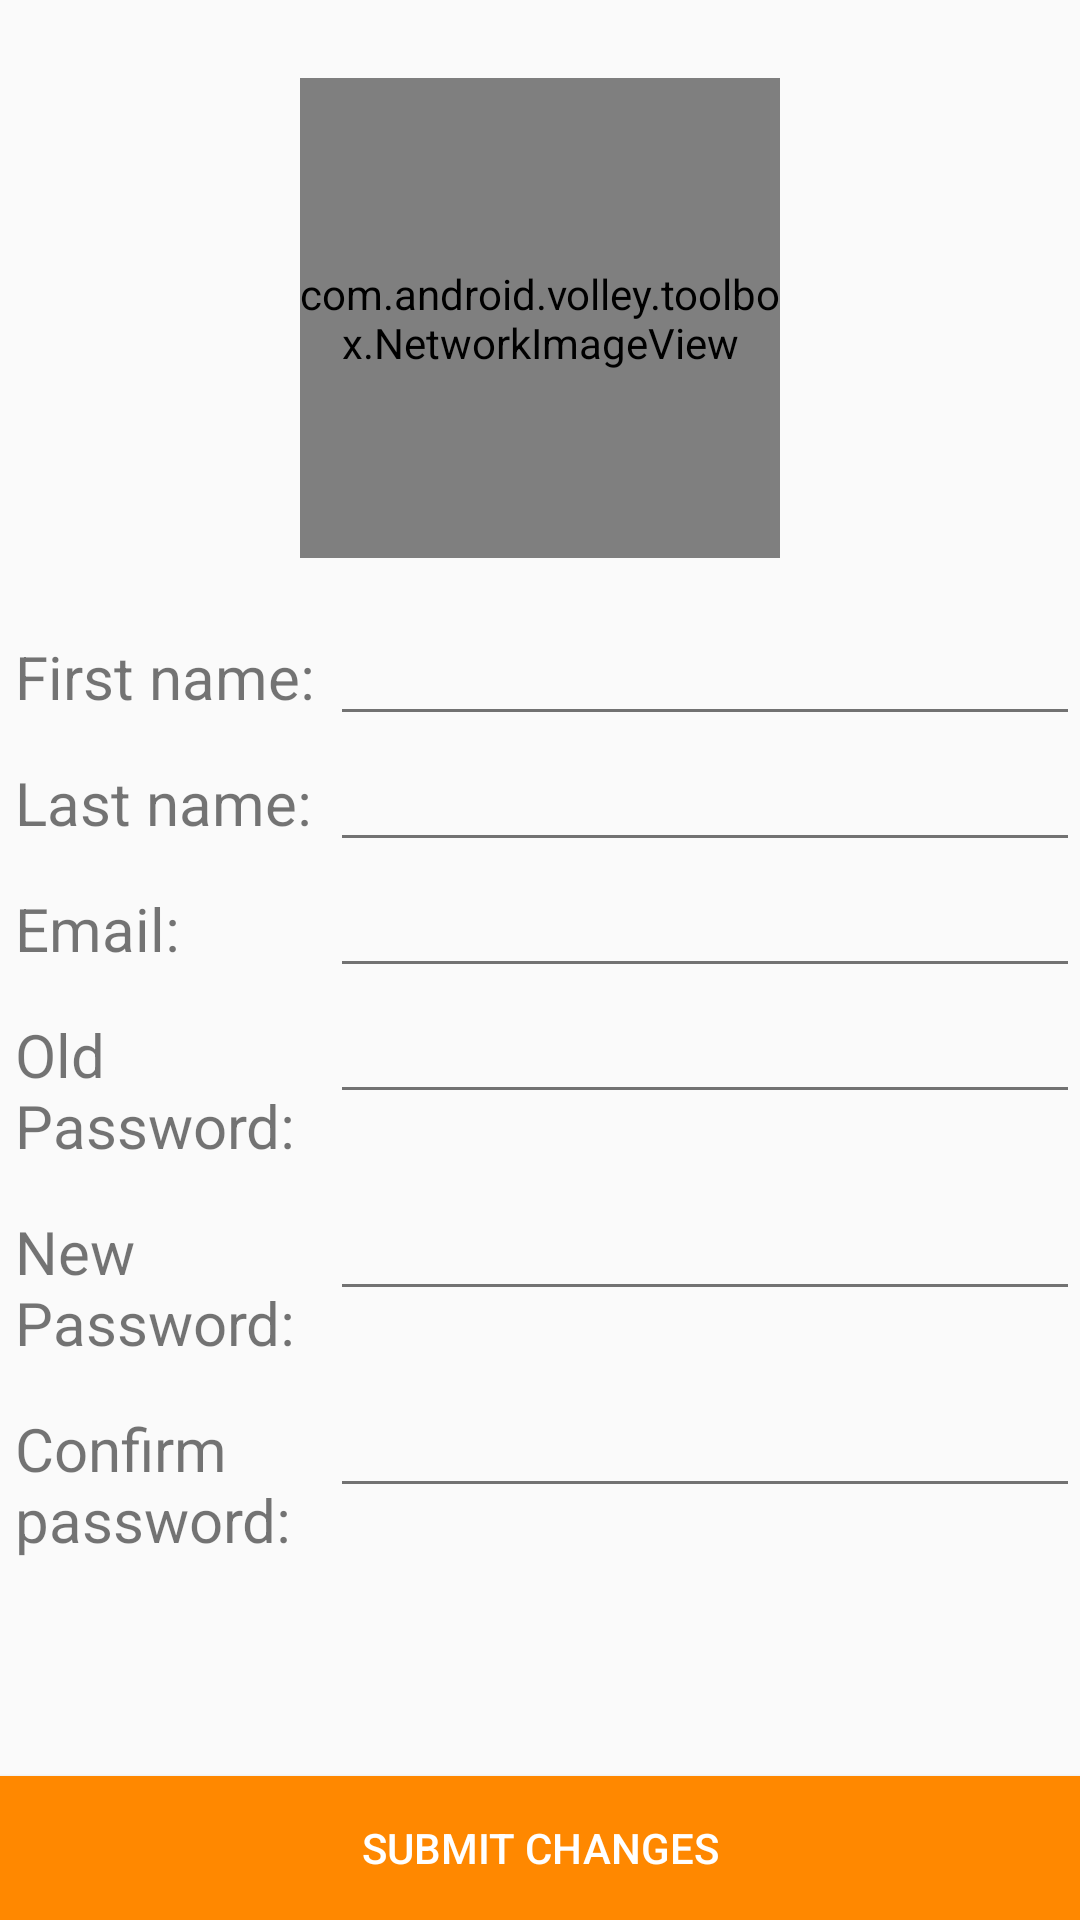

Write the Android layout XML for this screen, with the resource values it uses.
<!-- AndroidManifest.xml: application theme AppTheme -->
<!-- res/layout/activity_editt_profile.xml -->
<RelativeLayout xmlns:android="http://schemas.android.com/apk/res/android"
    xmlns:tools="http://schemas.android.com/tools" android:layout_width="match_parent"
    android:layout_height="match_parent"
    tools:context="com.Example.iJam.activities.EdittProfileActivity">


    <com.android.volley.toolbox.NetworkImageView
        android:layout_width="160dp"
        android:layout_height="160dp"
        android:id="@+id/editprofile_img_profile"
        android:layout_alignParentTop="true"
        android:layout_marginTop="26dp"
        android:layout_marginBottom="26dp"
        android:layout_gravity="center_horizontal"
        android:layout_centerHorizontal="true" />

    <TextView
        android:layout_width="wrap_content"
        android:layout_height="wrap_content"
        android:text="First name: "
        android:id="@+id/Editprofile_txtview_fname"
        android:textSize="20sp"
        android:layout_marginLeft="5dp"
        android:layout_below="@id/editprofile_img_profile"/>

    <EditText
        android:layout_width="fill_parent"
        android:layout_height="wrap_content"
        android:id="@+id/Editprofile_edittxt_fname"
        android:inputType="textPersonName"
        android:layout_alignBaseline="@id/Editprofile_txtview_fname"
        android:layout_toEndOf="@+id/Editprofile_txtview_fname"/>

    <TextView
        android:layout_width="wrap_content"
        android:layout_height="wrap_content"
        android:text="Last name: "
        android:id="@+id/Editprofile_txtview_lname"
        android:textSize="20sp"
        android:layout_marginTop="15dp"
        android:layout_below="@+id/Editprofile_txtview_fname"
        android:layout_alignStart="@id/Editprofile_txtview_fname"
        android:layout_alignEnd="@id/Editprofile_txtview_fname"/>

    <EditText
        android:layout_width="fill_parent"
        android:layout_height="wrap_content"
        android:id="@+id/Editprofile_edittxt_lname"
        android:inputType="textPersonName"
        android:layout_alignBaseline="@id/Editprofile_txtview_lname"
        android:layout_toEndOf="@+id/Editprofile_txtview_fname" />

    <TextView
        android:layout_width="wrap_content"
        android:layout_height="wrap_content"
        android:text="Email: "
        android:id="@+id/Editprofile_txtview_email"
        android:textSize="20sp"
        android:layout_below="@+id/Editprofile_txtview_lname"
        android:layout_marginTop="15dp"
        android:layout_alignEnd="@id/Editprofile_txtview_fname"
        android:layout_alignStart="@id/Editprofile_txtview_fname" />

    <EditText
        android:layout_width="fill_parent"
        android:layout_height="wrap_content"
        android:id="@+id/Editprofile_edittxt_email"
        android:layout_alignBaseline="@id/Editprofile_txtview_email"
        android:layout_toEndOf="@+id/Editprofile_txtview_fname"
        android:inputType="textEmailAddress" />

    <TextView
        android:layout_width="wrap_content"
        android:layout_height="wrap_content"
        android:text="Old Password: "
        android:id="@+id/Editprofile_txtview_pass"
        android:layout_below="@+id/Editprofile_txtview_email"
        android:layout_alignEnd="@id/Editprofile_txtview_fname"
        android:layout_alignStart="@id/Editprofile_txtview_fname"
        android:textSize="20sp"
        android:layout_marginTop="15dp" />

    <EditText
        android:layout_width="fill_parent"
        android:layout_height="wrap_content"
        android:id="@+id/Editprofile_edittxt_pass"
        android:inputType="textPassword"
        android:layout_alignBaseline="@id/Editprofile_txtview_pass"
        android:layout_toRightOf="@+id/Editprofile_txtview_pass"
        android:layout_toEndOf="@+id/Editprofile_txtview_pass" />

    <TextView
        android:layout_width="wrap_content"
        android:layout_height="wrap_content"
        android:text="New Password:"
        android:id="@+id/Editprofile_txtview_newpass"
        android:layout_below="@+id/Editprofile_txtview_pass"
        android:layout_alignEnd="@id/Editprofile_txtview_fname"
        android:layout_alignStart="@id/Editprofile_txtview_fname"
        android:layout_marginTop="15dp"
        android:textSize="20sp"/>

    <EditText
        android:layout_width="fill_parent"
        android:layout_height="wrap_content"
        android:inputType="textPassword"
        android:ems="10"
        android:id="@+id/Editprofile_edittxt_newpass"
        android:layout_alignBaseline="@id/Editprofile_txtview_newpass"
        android:layout_toEndOf="@+id/Editprofile_txtview_fname" />

    <TextView
        android:layout_width="wrap_content"
        android:layout_height="wrap_content"
        android:text="Confirm password:"
        android:id="@+id/Editprofile_txtview_conpass"
        android:layout_below="@+id/Editprofile_txtview_newpass"
        android:layout_alignEnd="@id/Editprofile_txtview_fname"
        android:layout_alignStart="@id/Editprofile_txtview_fname"
        android:textSize="20sp"
        android:layout_marginTop="15dp" />

    <EditText
        android:layout_width="fill_parent"
        android:layout_height="wrap_content"
        android:inputType="textPassword"
        android:ems="10"
        android:id="@+id/Editprofile_edittxt_confpass"
        android:layout_alignBaseline="@id/Editprofile_txtview_conpass"
        android:layout_toEndOf="@+id/Editprofile_txtview_fname" />

    <Button
        android:layout_width="fill_parent"
        android:layout_height="wrap_content"
        android:text="Submit changes"
        android:id="@+id/Editprofile_btn_submit"
        android:layout_alignParentBottom="true"
        android:background="@android:color/holo_orange_dark"
        android:textColor="@color/colorwhite"/>

</RelativeLayout>
<!-- resources referenced by this layout -->
<resources>
  <color name="colorwhite">#ffffff</color>
  <style name="AppTheme" parent="Theme.AppCompat.Light.NoActionBar">
          
          <item name="colorPrimaryDark">@color/colorPrimaryDark</item>
          <item name="colorPrimary">@color/colorPrimary</item>
          <item name="colorAccent">@color/colorAccent</item>
          <item name="android:textColorPrimary">@color/colorTextPrimary</item>
          <item name="android:textColorSecondary">@color/colorTextSecondary</item>
      </style>
  <color name="colorPrimaryDark">#455A64</color>
  <color name="colorPrimary">#607D8B</color>
  <color name="colorAccent">#FF9800</color>
  <color name="colorTextPrimary">#212121</color>
  <color name="colorTextSecondary">#727272</color>
</resources>
